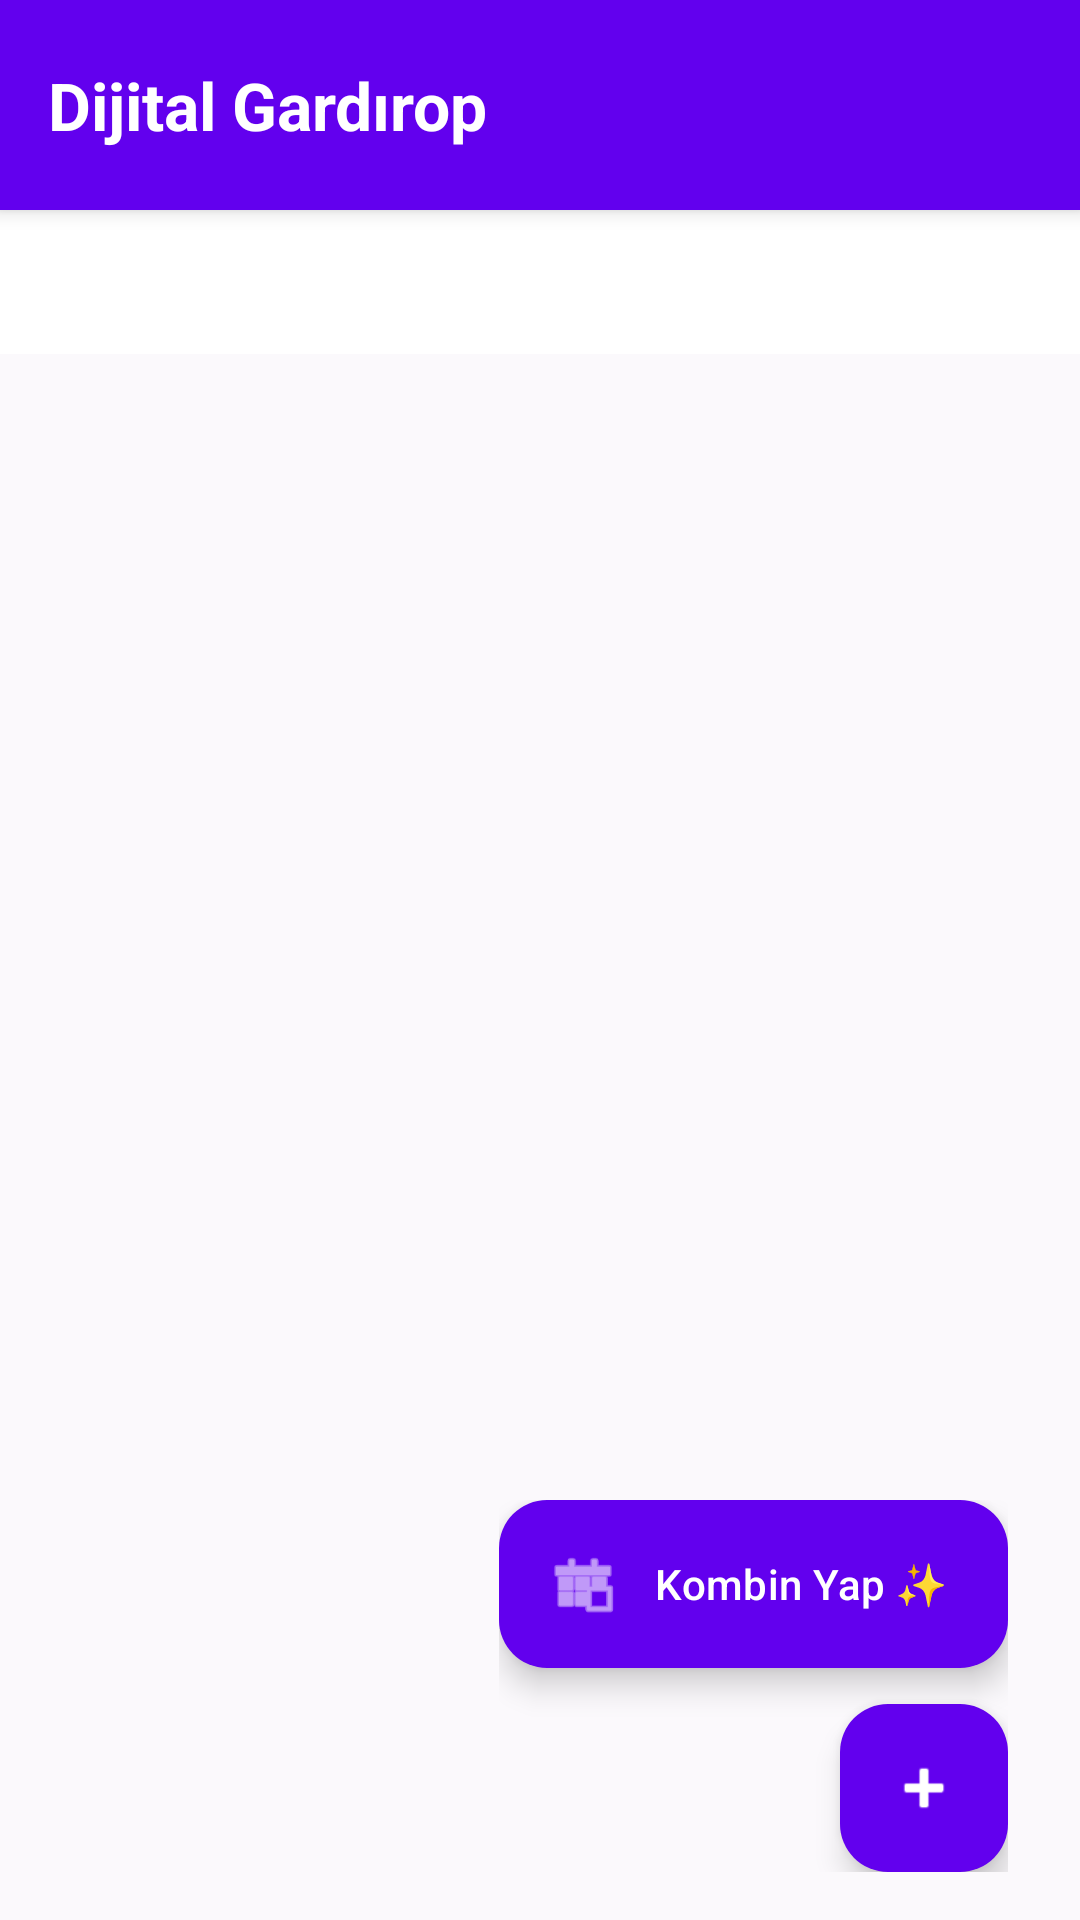

Android layout source for this screen:
<!-- AndroidManifest.xml: application theme Theme.Kombin -->
<!-- res/layout/activity_main.xml -->
<?xml version="1.0" encoding="utf-8"?>
<RelativeLayout xmlns:android="http://schemas.android.com/apk/res/android"
    xmlns:app="http://schemas.android.com/apk/res-auto"
    android:id="@+id/mainRoot"
    android:layout_width="match_parent"
    android:layout_height="match_parent"
    android:background="#FBF9FC"
    android:animateLayoutChanges="true">

    
    <RelativeLayout
        android:id="@+id/rlHeader"
        android:layout_width="match_parent"
        android:layout_height="70dp"
        android:background="#6200EE"
        android:padding="16dp"
        android:elevation="4dp">

        <TextView
            android:id="@+id/tvWelcome"
            android:layout_width="wrap_content"
            android:layout_height="wrap_content"
            android:layout_centerVertical="true"
            android:text="Dijital Gardırop"
            android:textColor="#FFFFFF"
            android:textSize="22sp"
            android:textStyle="bold" />

        <ImageButton
            android:id="@+id/ivSettings"
            android:layout_width="40dp"
            android:layout_height="40dp"
            android:layout_alignParentEnd="true"
            android:layout_centerVertical="true"
            android:background="?attr/selectableItemBackgroundBorderless"
            android:src="@drawable/ic_settings_gear"
            app:tint="#FFFFFF"
            android:contentDescription="Ayarlar" />
    </RelativeLayout>

    
    <com.google.android.material.tabs.TabLayout
        android:id="@+id/tabLayout"
        android:layout_width="match_parent"
        android:layout_height="wrap_content"
        android:layout_below="@id/rlHeader"
        android:background="#FFFFFF"
        app:tabIndicatorColor="#6200EE"
        app:tabSelectedTextColor="#6200EE"
        app:tabTextColor="#757575"
        app:tabIndicatorHeight="3dp" />

    <androidx.viewpager2.widget.ViewPager2
        android:id="@+id/viewPager"
        android:layout_width="match_parent"
        android:layout_height="match_parent"
        android:layout_above="@id/llKombinPreview"
        android:layout_below="@id/tabLayout"
        android:layout_marginTop="8dp" />

    
    <androidx.constraintlayout.widget.ConstraintLayout
        android:id="@+id/llKombinPreview"
        android:layout_width="match_parent"
        android:layout_height="wrap_content"
        android:layout_alignParentBottom="true"
        android:visibility="gone"
        android:padding="12dp">

        <com.google.android.material.card.MaterialCardView
            android:layout_width="0dp"
            android:layout_height="wrap_content"
            app:cardCornerRadius="24dp"
            app:cardElevation="10dp"
            app:cardBackgroundColor="#FFFFFF"
            app:layout_constraintBottom_toBottomOf="parent"
            app:layout_constraintEnd_toEndOf="parent"
            app:layout_constraintStart_toStartOf="parent"
            app:layout_constraintWidth_max="600dp">

            <LinearLayout
                android:layout_width="match_parent"
                android:layout_height="wrap_content"
                android:orientation="vertical"
                android:padding="12dp">

                <LinearLayout
                    android:layout_width="match_parent"
                    android:layout_height="110dp"
                    android:orientation="horizontal"
                    android:weightSum="3"
                    android:gravity="center">

                    
                    <FrameLayout android:layout_width="0dp" android:layout_height="match_parent" android:layout_weight="1" android:layout_margin="6dp">
                        <com.google.android.material.card.MaterialCardView
                            android:layout_width="match_parent"
                            android:layout_height="match_parent"
                            app:cardCornerRadius="14dp"
                            app:cardElevation="0dp"
                            app:strokeWidth="1dp"
                            app:strokeColor="#F0E6F5">
                            <ImageView android:id="@+id/ivPreviewTop" android:layout_width="match_parent" android:layout_height="match_parent" android:scaleType="fitCenter" android:padding="4dp" android:alpha="1.0" android:src="@android:drawable/ic_menu_gallery" android:background="#FBF9FC" />
                        </com.google.android.material.card.MaterialCardView>
                        <ImageButton android:id="@+id/btnRemoveTop" android:layout_width="26dp" android:layout_height="26dp" android:layout_gravity="top|end" android:layout_margin="2dp" android:background="#FF5252" android:src="@android:drawable/ic_menu_close_clear_cancel" app:tint="#FFFFFF" android:visibility="gone" android:elevation="4dp" />
                    </FrameLayout>

                    
                    <FrameLayout android:layout_width="0dp" android:layout_height="match_parent" android:layout_weight="1" android:layout_margin="6dp">
                        <com.google.android.material.card.MaterialCardView
                            android:layout_width="match_parent"
                            android:layout_height="match_parent"
                            app:cardCornerRadius="14dp"
                            app:cardElevation="0dp"
                            app:strokeWidth="1dp"
                            app:strokeColor="#F0E6F5">
                            <ImageView android:id="@+id/ivPreviewBottom" android:layout_width="match_parent" android:layout_height="match_parent" android:scaleType="fitCenter" android:padding="4dp" android:alpha="1.0" android:src="@android:drawable/ic_menu_gallery" android:background="#FBF9FC" />
                        </com.google.android.material.card.MaterialCardView>
                        <ImageButton android:id="@+id/btnRemoveBottom" android:layout_width="26dp" android:layout_height="26dp" android:layout_gravity="top|end" android:layout_margin="2dp" android:background="#FF5252" android:src="@android:drawable/ic_menu_close_clear_cancel" app:tint="#FFFFFF" android:visibility="gone" android:elevation="4dp" />
                    </FrameLayout>

                    
                    <FrameLayout android:layout_width="0dp" android:layout_height="match_parent" android:layout_weight="1" android:layout_margin="6dp">
                        <com.google.android.material.card.MaterialCardView
                            android:layout_width="match_parent"
                            android:layout_height="match_parent"
                            app:cardCornerRadius="14dp"
                            app:cardElevation="0dp"
                            app:strokeWidth="1dp"
                            app:strokeColor="#F0E6F5">
                            <ImageView android:id="@+id/ivPreviewShoes" android:layout_width="match_parent" android:layout_height="match_parent" android:scaleType="fitCenter" android:padding="4dp" android:alpha="1.0" android:src="@android:drawable/ic_menu_gallery" android:background="#FBF9FC" />
                        </com.google.android.material.card.MaterialCardView>
                        <ImageButton android:id="@+id/btnRemoveShoes" android:layout_width="26dp" android:layout_height="26dp" android:layout_gravity="top|end" android:layout_margin="2dp" android:background="#FF5252" android:src="@android:drawable/ic_menu_close_clear_cancel" app:tint="#FFFFFF" android:visibility="gone" android:elevation="4dp" />
                    </FrameLayout>
                </LinearLayout>

                <Button
                    android:id="@+id/btnAnalyze"
                    android:layout_width="match_parent"
                    android:layout_height="wrap_content"
                    android:layout_marginTop="8dp"
                    android:backgroundTint="#6200EE"
                    android:text="Kombini Analiz Et ✨"
                    android:textAllCaps="false"
                    android:textColor="#FFFFFF"
                    android:padding="12dp" />
            </LinearLayout>
        </com.google.android.material.card.MaterialCardView>
    </androidx.constraintlayout.widget.ConstraintLayout>

    
    <LinearLayout
        android:id="@+id/llFabContainer"
        android:layout_width="wrap_content"
        android:layout_height="wrap_content"
        android:orientation="vertical"
        android:layout_alignParentEnd="true"
        android:layout_above="@id/llKombinPreview"
        android:layout_alignWithParentIfMissing="true"
        android:layout_marginEnd="24dp"
        android:layout_marginBottom="16dp"
        android:gravity="end">

        <com.google.android.material.floatingactionbutton.ExtendedFloatingActionButton
            android:id="@+id/fabAiGenerate"
            android:layout_width="wrap_content"
            android:layout_height="wrap_content"
            android:layout_marginBottom="12dp"
            android:text="Kombin Yap ✨"
            android:textColor="#FFFFFF"
            app:backgroundTint="#6200EE"
            app:icon="@android:drawable/ic_menu_today"
            app:iconTint="#FFFFFF" />

        <com.google.android.material.floatingactionbutton.FloatingActionButton
            android:id="@+id/fabAdd"
            android:layout_width="wrap_content"
            android:layout_height="wrap_content"
            android:src="@android:drawable/ic_input_add"
            app:backgroundTint="#6200EE"
            app:tint="#FFFFFF" />
    </LinearLayout>

</RelativeLayout>
<!-- resources referenced by this layout -->
<resources>
  <style name="Theme.Kombin" parent="Base.Theme.Kombin" />
  <style name="Base.Theme.Kombin" parent="Theme.Material3.DayNight.NoActionBar">
          
          
      </style>
</resources>
